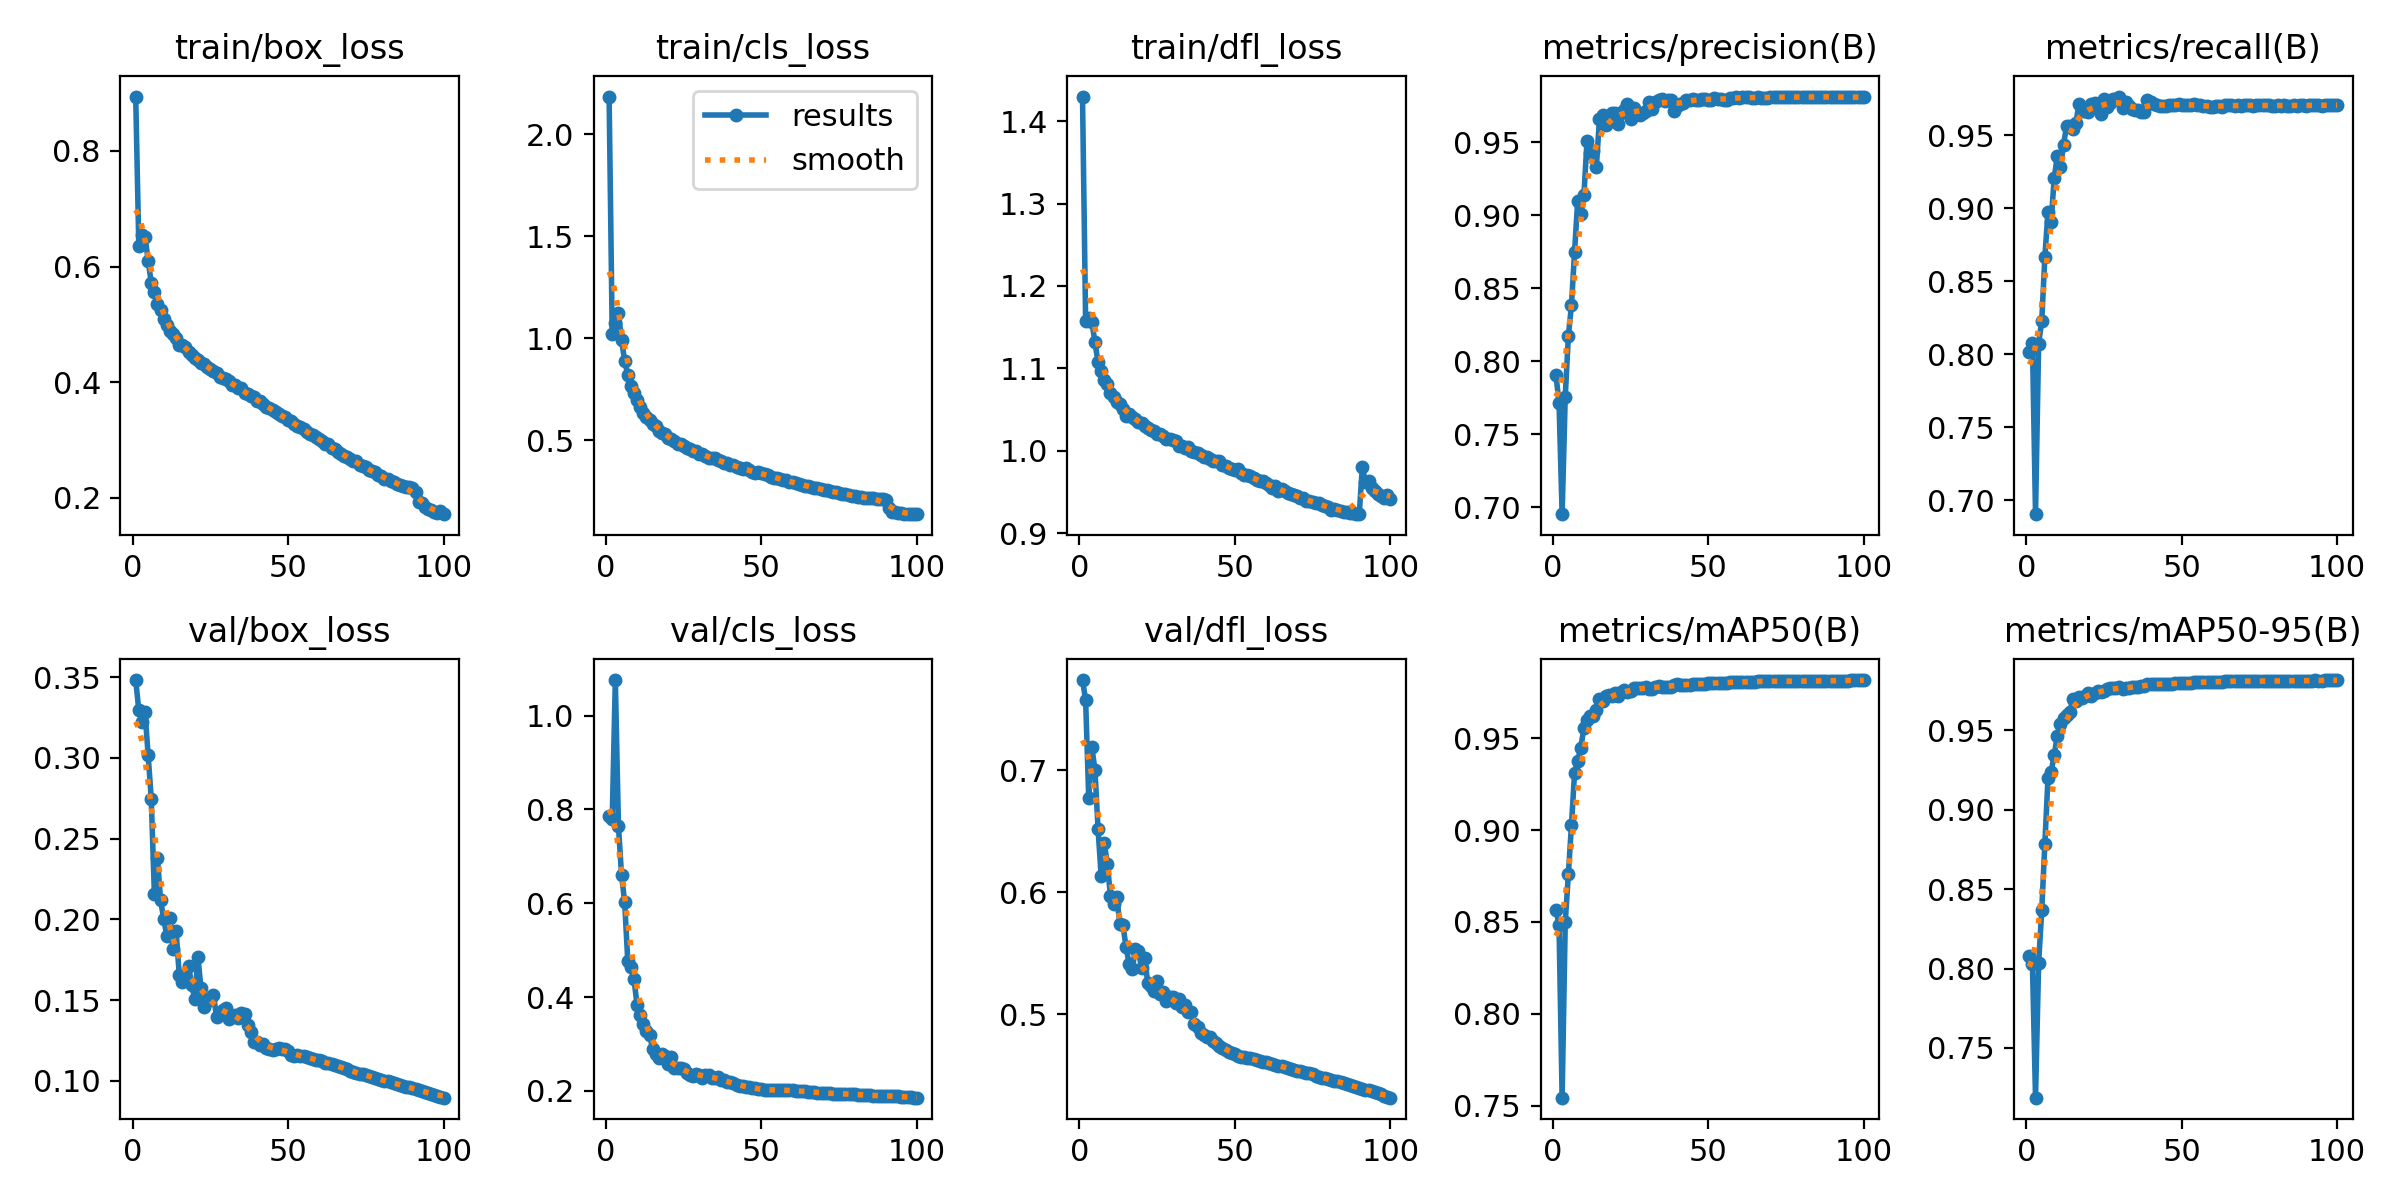

Data behind this chart, as committed beside it:
epoch, time, train/box_loss, train/cls_loss, train/dfl_loss, metrics/precision(B), metrics/recall(B), metrics/mAP50(B), metrics/mAP50-95(B), val/box_loss, val/cls_loss, val/dfl_loss, lr/pg0, lr/pg1, lr/pg2
1, 170.3, 0.894, 2.185, 1.43, 0.7906, 0.8016, 0.8568, 0.808, 0.3483, 0.7862, 0.7738, 0.003331, 0.003331, 0.003331
2, 333.2, 0.635, 1.021, 1.157, 0.7715, 0.8079, 0.8482, 0.8029, 0.3295, 0.7794, 0.7574, 0.006662, 0.006662, 0.006662
3, 493.1, 0.6538, 1.075, 1.161, 0.6952, 0.6904, 0.7544, 0.7187, 0.3225, 1.076, 0.6771, 0.009988, 0.009988, 0.009988
4, 652.4, 0.6517, 1.126, 1.157, 0.7756, 0.8073, 0.8497, 0.8036, 0.3283, 0.7646, 0.7189, 0.009978, 0.009978, 0.009978
5, 810.2, 0.6103, 0.9918, 1.132, 0.8169, 0.8229, 0.8759, 0.8368, 0.3017, 0.6606, 0.7002, 0.009961, 0.009961, 0.009961
6, 969.6, 0.5723, 0.8892, 1.107, 0.8382, 0.8666, 0.9026, 0.8786, 0.2747, 0.6026, 0.6518, 0.009939, 0.009939, 0.009939
7, 1133, 0.5558, 0.822, 1.096, 0.875, 0.8976, 0.9311, 0.9198, 0.216, 0.4769, 0.613, 0.009912, 0.009912, 0.009912
8, 1291, 0.5346, 0.7674, 1.086, 0.9096, 0.8904, 0.9374, 0.9235, 0.2379, 0.4645, 0.6402, 0.009881, 0.009881, 0.009881
9, 1448, 0.5245, 0.7313, 1.081, 0.901, 0.9205, 0.9448, 0.9344, 0.2117, 0.4377, 0.6231, 0.009844, 0.009844, 0.009844
10, 1609, 0.5091, 0.6965, 1.07, 0.9136, 0.9357, 0.9555, 0.9464, 0.2005, 0.3831, 0.5965, 0.009803, 0.009803, 0.009803
11, 1768, 0.4992, 0.6624, 1.065, 0.9504, 0.9281, 0.9599, 0.9539, 0.1897, 0.3611, 0.5903, 0.009758, 0.009758, 0.009758
12, 1929, 0.4895, 0.6328, 1.06, 0.9426, 0.9436, 0.9619, 0.9577, 0.201, 0.3426, 0.5959, 0.009707, 0.009707, 0.009707
13, 2089, 0.4828, 0.6142, 1.056, 0.9438, 0.9566, 0.9621, 0.9594, 0.1817, 0.3276, 0.5741, 0.009652, 0.009652, 0.009652
14, 2248, 0.476, 0.5986, 1.051, 0.9326, 0.9563, 0.9654, 0.9613, 0.1926, 0.3197, 0.5726, 0.009593, 0.009593, 0.009593
15, 2407, 0.4642, 0.578, 1.042, 0.9657, 0.9543, 0.9711, 0.9699, 0.1657, 0.2904, 0.5552, 0.009529, 0.009529, 0.009529
16, 2566, 0.4637, 0.5695, 1.045, 0.9684, 0.9587, 0.97, 0.9682, 0.1613, 0.2783, 0.5408, 0.00946, 0.00946, 0.00946
17, 2726, 0.4602, 0.5461, 1.041, 0.9614, 0.9718, 0.9729, 0.9711, 0.1621, 0.2712, 0.5371, 0.009388, 0.009388, 0.009388
18, 2885, 0.453, 0.5376, 1.038, 0.9647, 0.9668, 0.9732, 0.9701, 0.1711, 0.2797, 0.5532, 0.009311, 0.009311, 0.009311
19, 3045, 0.4467, 0.5297, 1.034, 0.97, 0.9668, 0.9728, 0.9716, 0.1594, 0.2738, 0.5517, 0.009229, 0.009229, 0.009229
20, 3204, 0.4427, 0.5112, 1.033, 0.9701, 0.9658, 0.9747, 0.9736, 0.1505, 0.2581, 0.5374, 0.009144, 0.009144, 0.009144
21, 3363, 0.4387, 0.5069, 1.03, 0.962, 0.9717, 0.9732, 0.9718, 0.1768, 0.2729, 0.5459, 0.009055, 0.009055, 0.009055
22, 3523, 0.4334, 0.4964, 1.028, 0.9701, 0.9724, 0.9751, 0.9731, 0.1572, 0.2485, 0.5252, 0.008961, 0.008961, 0.008961
23, 3682, 0.4314, 0.4809, 1.025, 0.972, 0.9685, 0.976, 0.9749, 0.1459, 0.248, 0.5229, 0.008864, 0.008864, 0.008864
24, 3841, 0.4267, 0.4811, 1.024, 0.9762, 0.9649, 0.9751, 0.9742, 0.1504, 0.2483, 0.5186, 0.008763, 0.008763, 0.008763
25, 4000, 0.4237, 0.4718, 1.02, 0.966, 0.9748, 0.9756, 0.9745, 0.1499, 0.2469, 0.5269, 0.008658, 0.008658, 0.008658
26, 4159, 0.4195, 0.4618, 1.021, 0.9736, 0.9697, 0.977, 0.9758, 0.1533, 0.2376, 0.5168, 0.00855, 0.00855, 0.00855
27, 4318, 0.4155, 0.455, 1.018, 0.9695, 0.9724, 0.977, 0.9763, 0.1397, 0.2331, 0.5178, 0.008439, 0.008439, 0.008439
28, 4477, 0.4094, 0.4459, 1.014, 0.9685, 0.9752, 0.9771, 0.9764, 0.1416, 0.2329, 0.5105, 0.008323, 0.008323, 0.008323
29, 4636, 0.4074, 0.4463, 1.014, 0.9697, 0.9748, 0.9773, 0.9766, 0.1438, 0.2364, 0.5141, 0.008205, 0.008205, 0.008205
30, 4795, 0.405, 0.4348, 1.013, 0.9714, 0.9766, 0.9777, 0.9769, 0.1451, 0.2349, 0.5139, 0.008084, 0.008084, 0.008084
31, 4954, 0.4018, 0.4313, 1.012, 0.9774, 0.9685, 0.9769, 0.9761, 0.1382, 0.2275, 0.509, 0.00796, 0.00796, 0.00796
32, 5112, 0.3953, 0.4241, 1.006, 0.9723, 0.9729, 0.9768, 0.9763, 0.1401, 0.2351, 0.5119, 0.007832, 0.007832, 0.007832
33, 5271, 0.3953, 0.4156, 1.006, 0.9772, 0.9703, 0.9776, 0.9769, 0.1405, 0.2342, 0.506, 0.007702, 0.007702, 0.007702
34, 5430, 0.3892, 0.4125, 1.003, 0.9785, 0.9679, 0.9782, 0.9773, 0.1391, 0.2281, 0.5072, 0.00757, 0.00757, 0.00757
35, 5591, 0.3907, 0.4118, 1.005, 0.9795, 0.9675, 0.978, 0.9773, 0.1422, 0.228, 0.502, 0.007435, 0.007435, 0.007435
36, 5750, 0.3822, 0.4033, 1, 0.9783, 0.9677, 0.9777, 0.977, 0.1414, 0.2302, 0.5015, 0.007297, 0.007297, 0.007297
37, 5909, 0.38, 0.3971, 0.9991, 0.9788, 0.9658, 0.978, 0.9777, 0.1348, 0.2228, 0.492, 0.007158, 0.007158, 0.007158
38, 6068, 0.3755, 0.3877, 0.9973, 0.9788, 0.9661, 0.978, 0.9779, 0.1302, 0.2225, 0.4891, 0.007016, 0.007016, 0.007016
39, 6227, 0.374, 0.3911, 0.9955, 0.9714, 0.9742, 0.9789, 0.9788, 0.1242, 0.2183, 0.4842, 0.006872, 0.006872, 0.006872
40, 6386, 0.3678, 0.3769, 0.992, 0.9744, 0.9732, 0.9792, 0.9791, 0.124, 0.2199, 0.4831, 0.006727, 0.006727, 0.006727
41, 6545, 0.367, 0.3797, 0.9923, 0.9759, 0.9717, 0.9791, 0.979, 0.1219, 0.216, 0.4808, 0.00658, 0.00658, 0.00658
42, 6703, 0.3632, 0.3715, 0.9902, 0.9767, 0.9709, 0.9791, 0.979, 0.1227, 0.2131, 0.4809, 0.006431, 0.006431, 0.006431
43, 6862, 0.3569, 0.3635, 0.9874, 0.9785, 0.9703, 0.979, 0.9789, 0.1203, 0.211, 0.4778, 0.006281, 0.006281, 0.006281
44, 7020, 0.3557, 0.3575, 0.9878, 0.9786, 0.9704, 0.9792, 0.979, 0.1199, 0.2107, 0.4761, 0.00613, 0.00613, 0.00613
45, 7179, 0.3522, 0.3627, 0.9871, 0.9797, 0.9703, 0.9795, 0.9793, 0.119, 0.2089, 0.474, 0.005978, 0.005978, 0.005978
46, 7337, 0.3491, 0.3529, 0.9829, 0.979, 0.9708, 0.9794, 0.9794, 0.1196, 0.2077, 0.4719, 0.005824, 0.005824, 0.005824
47, 7496, 0.3455, 0.3441, 0.9817, 0.9789, 0.9707, 0.9795, 0.9794, 0.12, 0.2069, 0.4704, 0.00567, 0.00567, 0.00567
48, 7656, 0.3415, 0.3417, 0.9788, 0.9795, 0.9711, 0.9795, 0.9794, 0.1194, 0.2054, 0.4688, 0.005516, 0.005516, 0.005516
49, 7814, 0.3391, 0.3439, 0.9785, 0.9793, 0.9715, 0.9795, 0.9795, 0.1196, 0.2042, 0.4684, 0.005361, 0.005361, 0.005361
50, 7973, 0.3356, 0.3383, 0.9766, 0.9788, 0.9711, 0.9797, 0.9796, 0.1186, 0.2033, 0.4675, 0.005205, 0.005205, 0.005205
51, 8131, 0.3331, 0.3345, 0.9774, 0.9788, 0.971, 0.9798, 0.9797, 0.1162, 0.2017, 0.4657, 0.00505, 0.00505, 0.00505
52, 8290, 0.3274, 0.3279, 0.9725, 0.9799, 0.9707, 0.98, 0.9799, 0.1154, 0.202, 0.4647, 0.004895, 0.004895, 0.004895
53, 8449, 0.3242, 0.3222, 0.9711, 0.9797, 0.971, 0.9801, 0.98, 0.1158, 0.2017, 0.4645, 0.004739, 0.004739, 0.004739
54, 8608, 0.3229, 0.3173, 0.9708, 0.9791, 0.9713, 0.9802, 0.9801, 0.1154, 0.2023, 0.4642, 0.004584, 0.004584, 0.004584
55, 8767, 0.3191, 0.3167, 0.969, 0.9788, 0.971, 0.9802, 0.9801, 0.1154, 0.2023, 0.4638, 0.00443, 0.00443, 0.00443
56, 8926, 0.3135, 0.3107, 0.9667, 0.9788, 0.9706, 0.9802, 0.9802, 0.1146, 0.202, 0.4628, 0.004276, 0.004276, 0.004276
57, 9085, 0.3098, 0.3036, 0.964, 0.9801, 0.9698, 0.9803, 0.9803, 0.114, 0.2021, 0.462, 0.004122, 0.004122, 0.004122
58, 9243, 0.3085, 0.3057, 0.9627, 0.9801, 0.9698, 0.9804, 0.9804, 0.1134, 0.2014, 0.4614, 0.00397, 0.00397, 0.00397
59, 9403, 0.3053, 0.2981, 0.9628, 0.9806, 0.9698, 0.9805, 0.9805, 0.1131, 0.2013, 0.4609, 0.003819, 0.003819, 0.003819
60, 9561, 0.3012, 0.2957, 0.9608, 0.9801, 0.9698, 0.9805, 0.9805, 0.1128, 0.2011, 0.4603, 0.003669, 0.003669, 0.003669
... 40 more rows
